Dataset: ARIAC_2023 (GitHub, KshitijKarnawat/ARIAC_2023). Classes: battery, pump, regulator, sensor.

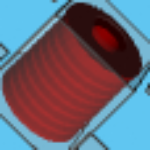
Label: pump

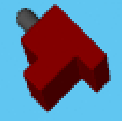
Label: sensor

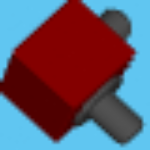
Label: regulator

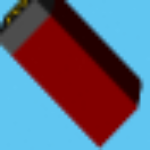
Label: battery

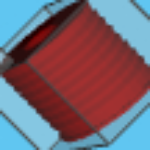
Label: pump

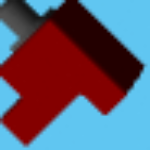
Label: sensor
